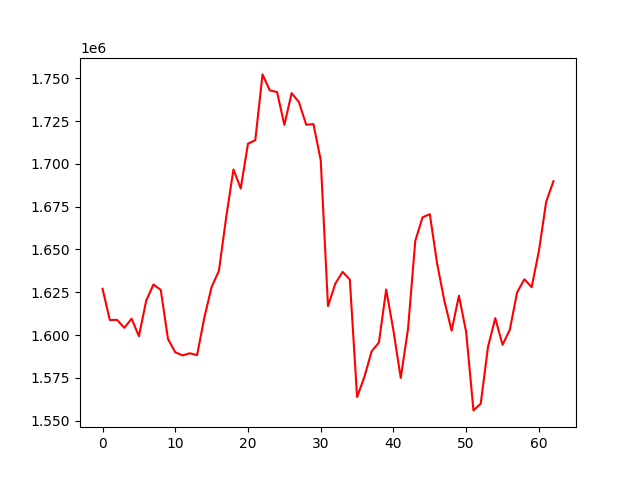

The file beside this chart, header and first rows:
account_value, date, daily_return
1627070, 2021-10-05, 
1608828, 2021-10-06, -0.01121
1608877, 2021-10-07, 3.000439575662206e-05
1604265, 2021-10-08, -0.002866
1609600, 2021-10-11, 0.003326
1599371, 2021-10-12, -0.006355
1620097, 2021-10-13, 0.01296
1629556, 2021-10-14, 0.005839
1626445, 2021-10-18, -0.001909
1597725, 2021-10-19, -0.01766
1590023, 2021-10-20, -0.00482
1588158, 2021-10-21, -0.001173
1589402, 2021-10-22, 0.0007833
1588349, 2021-10-25, -0.0006626
1610307, 2021-10-26, 0.01382
1628150, 2021-10-27, 0.01108
1637513, 2021-10-28, 0.005751
1668786, 2021-10-29, 0.0191
1696719, 2021-11-01, 0.01674
1685641, 2021-11-02, -0.006529
1711793, 2021-11-03, 0.01551
1713760, 2021-11-04, 0.001149
1752215, 2021-11-08, 0.02244
1742876, 2021-11-09, -0.00533
1741922, 2021-11-10, -0.0005474
1722751, 2021-11-11, -0.01101
1741283, 2021-11-12, 0.01076
1736068, 2021-11-15, -0.002995
1722845, 2021-11-16, -0.007617
1723216, 2021-11-17, 0.0002152
1702149, 2021-11-18, -0.01223
1616917, 2021-11-22, -0.05007
1629999, 2021-11-23, 0.008091
1636929, 2021-11-24, 0.004251
1632476, 2021-11-25, -0.00272
1563861, 2021-11-26, -0.04203
1575582, 2021-11-29, 0.007494
1590559, 2021-11-30, 0.009506
1595695, 2021-12-01, 0.003229
1626652, 2021-12-02, 0.0194
1602596, 2021-12-03, -0.01479
1575026, 2021-12-06, -0.0172
1603548, 2021-12-07, 0.01811
1654972, 2021-12-08, 0.03207
1668782, 2021-12-09, 0.008345
1670600, 2021-12-10, 0.001089
1641899, 2021-12-13, -0.01718
1620005, 2021-12-14, -0.01333
1602602, 2021-12-15, -0.01074
1623007, 2021-12-16, 0.01273
1601703, 2021-12-17, -0.01313
1556060, 2021-12-20, -0.0285
1560024, 2021-12-21, 0.002547
1593096, 2021-12-22, 0.0212
1609922, 2021-12-23, 0.01056
1594346, 2021-12-24, -0.009675
1603166, 2021-12-27, 0.005532
1624933, 2021-12-28, 0.01358
1632600, 2021-12-29, 0.004719
1628019, 2021-12-30, -0.002806
... 3 more rows
